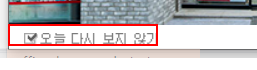
Task: Robotic Enterprise Framework
Workflow: InitAllApplications

Step 1: find the image '오늘 다시 보지 않기' in window '오피스디포 공식쇼핑몰' (chrome.exe)

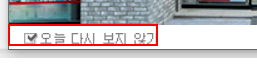
Step 2 [then]: click on the image '오늘 다시 보지 않기' in window '오피스디포 공식쇼핑몰' (chrome.exe)
